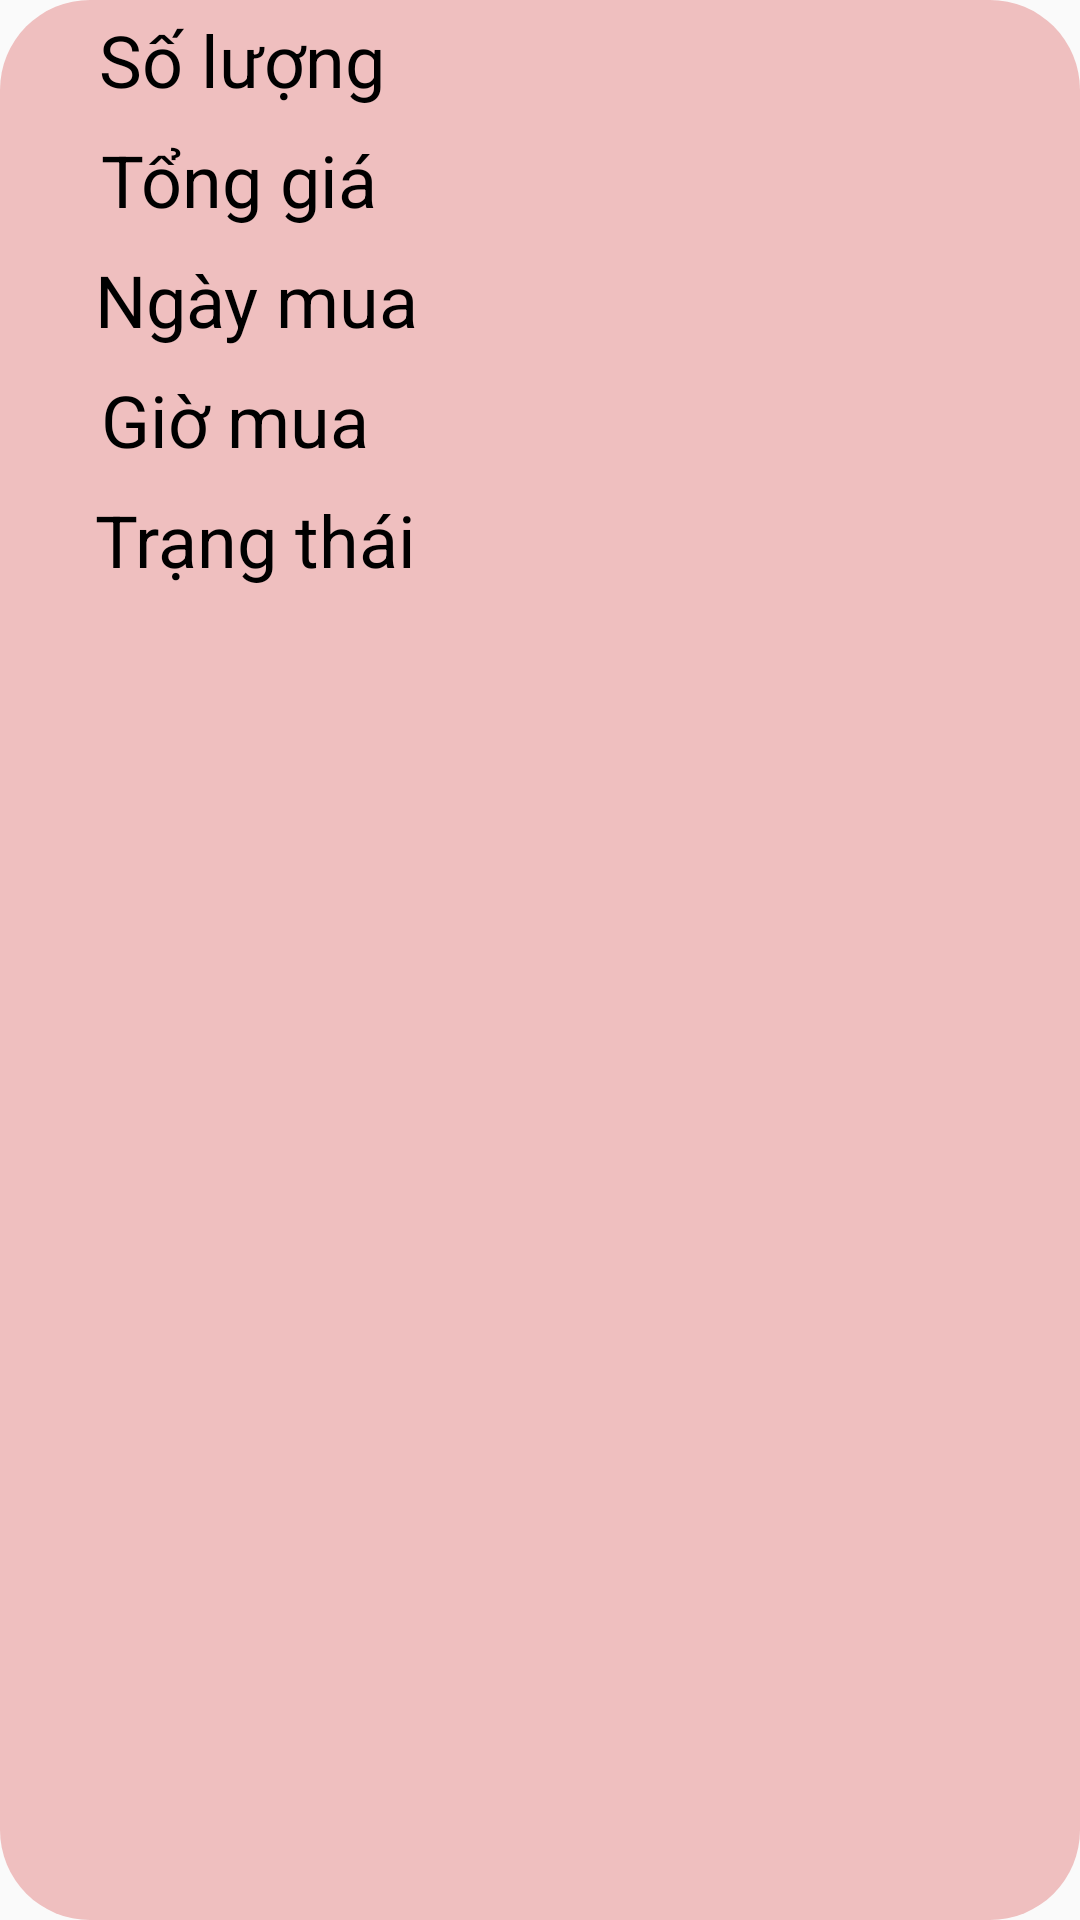

This screen was rendered from an Android layout file. Write that file and the resources it references.
<!-- AndroidManifest.xml: application theme Theme.AppCompat.Light.NoActionBar -->
<!-- res/layout/historyorderitem.xml -->
<?xml version="1.0" encoding="utf-8"?>
<LinearLayout xmlns:android="http://schemas.android.com/apk/res/android"
    xmlns:app="http://schemas.android.com/apk/res-auto"
    android:layout_width="match_parent"
    android:orientation="vertical"
    android:background="@drawable/khungcartitem"
    android:backgroundTint="#EFBFBF"
    android:layout_margin="10dp"
    android:layout_height="200dp">

    <LinearLayout
        android:layout_width="match_parent"
        android:orientation="horizontal"
        android:layout_height="40dp">
        <TextView
            android:gravity="center"
            android:layout_weight="1"
            android:textSize="24sp"
            android:text="Số lượng"
            android:textColor="@color/black"
            android:layout_width="wrap_content"
            android:layout_height="match_parent"/>

        <TextView
            android:id="@+id/HistoryTongSL"
            android:gravity="center"
            android:layout_weight="3"
            android:textSize="20sp"
            android:textColor="@color/black"
            android:layout_width="wrap_content"
            android:layout_height="match_parent"/>
    </LinearLayout>

    <LinearLayout
        android:layout_width="match_parent"
        android:orientation="horizontal"
        android:layout_height="40dp">
        <TextView
            android:gravity="center"
            android:layout_weight="1"
            android:textSize="24sp"
            android:textColor="@color/black"
            android:text="Tổng giá"
            android:layout_width="wrap_content"
            android:layout_height="match_parent"/>

        <TextView
            android:id="@+id/HistoryTongGia"
            android:gravity="center"
            android:layout_weight="3"
            android:textSize="20sp"
            android:textColor="@color/black"
            android:layout_width="wrap_content"
            android:layout_height="match_parent"/>
    </LinearLayout>

    <LinearLayout
        android:layout_width="match_parent"
        android:orientation="horizontal"
        android:layout_height="40dp">
        <TextView
            android:gravity="center"
            android:layout_weight="1"
            android:textSize="24sp"
            android:text="Ngày mua"
            android:textColor="@color/black"
            android:layout_width="wrap_content"
            android:layout_height="match_parent"/>

        <TextView
            android:id="@+id/HistoryNgayMua"
            android:gravity="center"
            android:layout_weight="3"
            android:textColor="@color/black"
            android:textSize="20sp"
            android:layout_width="wrap_content"
            android:layout_height="match_parent"/>
    </LinearLayout>

    <LinearLayout
        android:layout_width="match_parent"
        android:orientation="horizontal"
        android:layout_height="40dp">
        <TextView
            android:gravity="center"
            android:layout_weight="1"
            android:textSize="24sp"
            android:textColor="@color/black"
            android:text="Giờ mua"
            android:layout_width="wrap_content"
            android:layout_height="match_parent"/>

        <TextView
            android:id="@+id/HistoryGioMua"
            android:gravity="center"
            android:layout_weight="3"
            android:textSize="20sp"
            android:layout_width="wrap_content"
            android:textColor="@color/black"
            android:layout_height="match_parent"/>
    </LinearLayout>
    <LinearLayout
        android:layout_width="match_parent"
        android:orientation="horizontal"
        android:layout_height="40dp">
        <TextView
            android:gravity="center"
            android:layout_weight="1"
            android:textSize="24sp"
            android:textColor="@color/black"
            android:text="Trạng thái"
            android:layout_width="wrap_content"
            android:layout_height="match_parent"/>

        <TextView
            android:id="@+id/HistoryTrangThai"
            android:gravity="center"
            android:layout_weight="3"
            android:textSize="20sp"
            android:layout_width="wrap_content"
            android:textColor="@color/black"
            android:layout_height="match_parent"/>
    </LinearLayout>
</LinearLayout>
<!-- resources referenced by this layout -->
<resources>
  <color name="black">#FF000000</color>
  <!-- drawable khungcartitem (drawable) -->
  <?xml version="1.0" encoding="utf-8"?>
  <shape
      xmlns:android="http://schemas.android.com/apk/res/android"
      android:shape="rectangle">
  
  
      
      <corners
          android:radius="30dp" />
  
  
      <solid android:color="#ffffff"/>
  
  </shape>
</resources>
